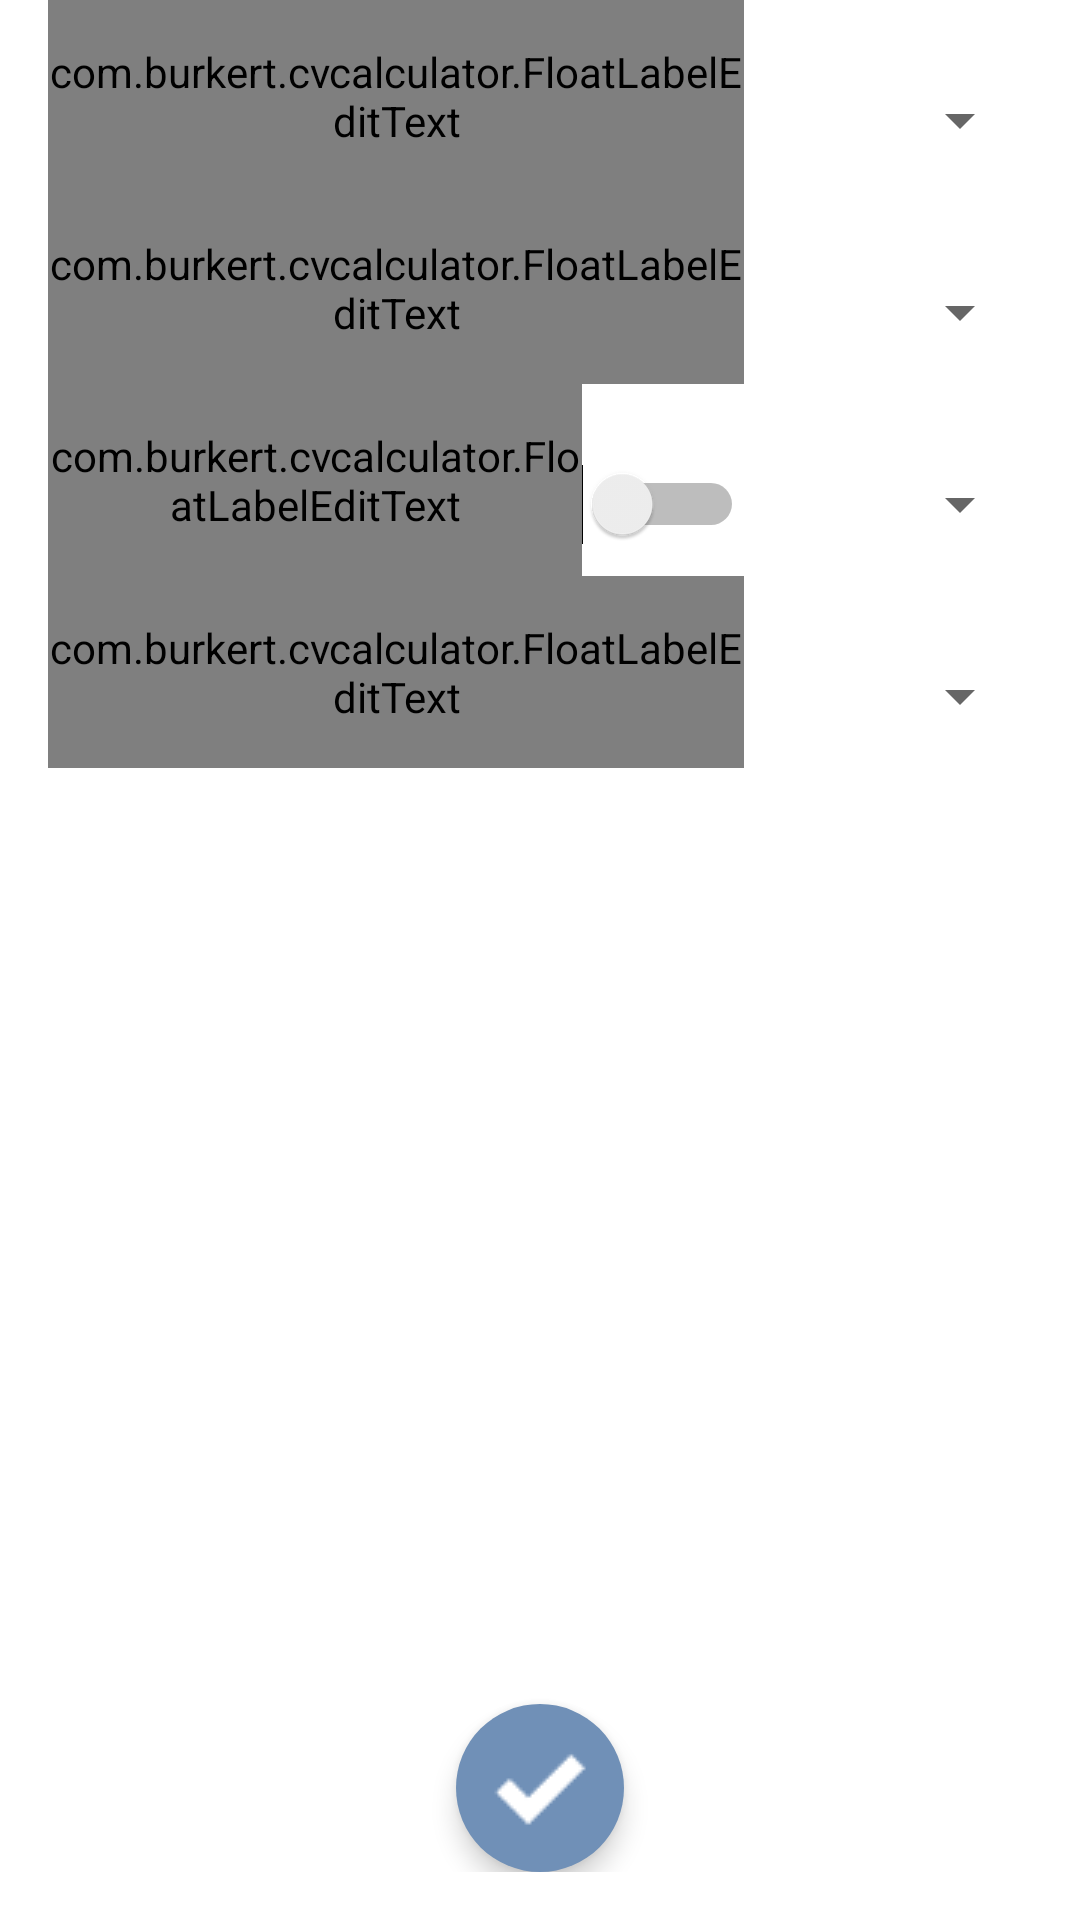

The Android layout XML behind this screen, and the referenced resources:
<!-- AndroidManifest.xml: application theme AppTheme -->
<!-- res/layout/fragment_pressure_drop.xml -->
<RelativeLayout
    xmlns:android="http://schemas.android.com/apk/res/android"
    xmlns:tools="http://schemas.android.com/tools"
    xmlns:floatlabel="http://schemas.android.com/apk/res-auto"
    android:id="@+id/pressure_drop_fragment"
    android:layout_width="match_parent"
    android:layout_height="match_parent"
    android:paddingLeft="@dimen/activity_horizontal_margin"
    android:paddingRight="@dimen/activity_horizontal_margin"
    android:paddingBottom="@dimen/activity_vertical_margin"
    android:background="@color/white"
    tools:context=".PressureDropFragment">

    <LinearLayout
        android:id="@+id/flow_group_pd"
        android:layout_width="match_parent"
        android:layout_height="wrap_content"
        android:layout_alignParentTop="true"
        android:orientation="horizontal"
        android:gravity="bottom">

        <com.burkert.cvcalculator.FloatLabelEditText
            android:id="@+id/flow_label_pd"
            android:layout_width="0dp"
            android:layout_height="@dimen/text_input_layout_height"
            android:layout_weight="1"

            floatlabel:hint="@string/flow"
            floatlabel:textSize="@dimen/text_input_text_size"
            floatlabel:textColorHintFocused="@color/courage_blue"
            floatlabel:textColorHintUnFocused="@color/experience_gray"
            floatlabel:fitScreenWidth="full"
            floatlabel:inputType="numeric"/>

        <Spinner
            android:id="@+id/flow_units_pd"
            android:layout_width="@dimen/units_spinner_layout_width"
            android:layout_height="@dimen/units_spinner_layout_height">
        </Spinner>

    </LinearLayout>

    <LinearLayout
        android:id="@+id/cvkv_group_pd"
        android:layout_width="match_parent"
        android:layout_height="wrap_content"
        android:layout_below="@id/flow_group_pd"
        android:orientation="horizontal"
        android:gravity="bottom">

        <com.burkert.cvcalculator.FloatLabelEditText
            android:id="@+id/cvkv_label_pd"
            android:layout_width="0dp"
            android:layout_height="@dimen/text_input_layout_height"
            android:layout_weight="1"

            floatlabel:hint="@string/cvkv"
            floatlabel:textSize="@dimen/text_input_text_size"
            floatlabel:textColorHintFocused="@color/courage_blue"
            floatlabel:textColorHintUnFocused="@color/experience_gray"
            floatlabel:fitScreenWidth="full"
            floatlabel:inputType="numeric"/>

        <Spinner
            android:id="@+id/cvkv_units_pd"
            android:layout_width="@dimen/units_spinner_layout_width"
            android:layout_height="@dimen/units_spinner_layout_height">
        </Spinner>

    </LinearLayout>

    <LinearLayout
        android:id="@+id/pressure_group_pd"
        android:layout_width="match_parent"
        android:layout_height="wrap_content"
        android:layout_below="@id/cvkv_group_pd"
        android:orientation="horizontal"
        android:gravity="bottom">

        <com.burkert.cvcalculator.FloatLabelEditText
            android:id="@+id/pressure_label_pd"
            android:layout_width="0dp"
            android:layout_height="@dimen/text_input_layout_height"
            android:layout_weight="1"

            floatlabel:hint="@string/inlet"
            floatlabel:textSize="@dimen/text_input_text_size"
            floatlabel:textColorHintFocused="@color/courage_blue"
            floatlabel:textColorHintUnFocused="@color/experience_gray"
            floatlabel:fitScreenWidth="full"
            floatlabel:inputType="numeric"/>

        <Switch
            android:id="@+id/inlet_outlet_switch"
            android:layout_width="wrap_content"
            android:layout_height="@dimen/units_spinner_layout_height" />

        <Spinner
            android:id="@+id/pressure_units_pd"
            android:layout_width="@dimen/units_spinner_layout_width"
            android:layout_height="@dimen/units_spinner_layout_height">
        </Spinner>

    </LinearLayout>

    <LinearLayout
        android:id="@+id/temperature_group_pd"
        android:layout_width="match_parent"
        android:layout_height="wrap_content"
        android:layout_below="@id/pressure_group_pd"
        android:orientation="horizontal"
        android:gravity="bottom">

        <com.burkert.cvcalculator.FloatLabelEditText
            android:id="@+id/temperature_label_pd"
            android:layout_width="0dp"
            android:layout_height="@dimen/text_input_layout_height"
            android:layout_weight="1"

            floatlabel:hint="@string/temperature"
            floatlabel:textSize="@dimen/text_input_text_size"
            floatlabel:textColorHintFocused="@color/courage_blue"
            floatlabel:textColorHintUnFocused="@color/experience_gray"
            floatlabel:fitScreenWidth="full"
            floatlabel:inputType="numeric"/>

        <Spinner
            android:id="@+id/temperature_units_pd"
            android:layout_width="@dimen/units_spinner_layout_width"
            android:layout_height="@dimen/units_spinner_layout_height">
        </Spinner>

    </LinearLayout>

    <ImageButton
        android:id="@+id/go_button_pd"
        android:layout_width="@dimen/round_button_diameter"
        android:layout_height="@dimen/round_button_diameter"
        android:layout_alignParentBottom="true"
        android:layout_centerHorizontal="true"
        android:src="@drawable/go"
        android:tint="@android:color/white"
        android:background="@drawable/oval"
        android:elevation="@dimen/elevation_low"
        android:stateListAnimator="@anim/button_elevation" />

</RelativeLayout>
<!-- resources referenced by this layout -->
<resources>
  <color name="courage_blue">#7090B7</color>
  <color name="experience_gray">#5E6A71</color>
  <color name="white">#FFFFFF</color>
  <dimen name="activity_horizontal_margin">16dp</dimen>
  <dimen name="activity_vertical_margin">16dp</dimen>
  <dimen name="elevation_low">1dp</dimen>
  <dimen name="round_button_diameter">56dp</dimen>
  <dimen name="text_input_layout_height">64dp</dimen>
  <dimen name="text_input_text_size">16sp</dimen>
  <dimen name="units_spinner_layout_height">48dp</dimen>
  <dimen name="units_spinner_layout_width">96dip</dimen>
  <!-- drawable go: png bitmap (drawable, 478 bytes) -->
  <!-- drawable oval (drawable) -->
  <?xml version="1.0" encoding="utf-8"?>
  <shape xmlns:android="http://schemas.android.com/apk/res/android"
      android:shape="oval">
  
      <solid android:color="@color/courage_blue" />
      <size
          android:height="@dimen/round_button_diameter"
          android:width="@dimen/round_button_diameter" />
  
  </shape>
  <string name="cvkv">Flow Coefficient</string>
  <string name="flow">Flow</string>
  <string name="inlet">Inlet Pressure</string>
  <string name="temperature">Temperature</string>
  <style name="AppTheme" parent="android:Theme.Material.Light.DarkActionBar">
          <item name="android:colorPrimary">@color/courage_blue_light</item>
          <item name="android:colorPrimaryDark">@color/courage_blue</item>
          <item name="android:colorAccent">@color/experience_gray</item>
          <item name="android:windowContentOverlay">@null</item>
          <item name="android:windowActionBar">false</item>
          <item name="android:windowNoTitle">true</item>
      </style>
  <color name="courage_blue_light">#94ACC9</color>
</resources>
